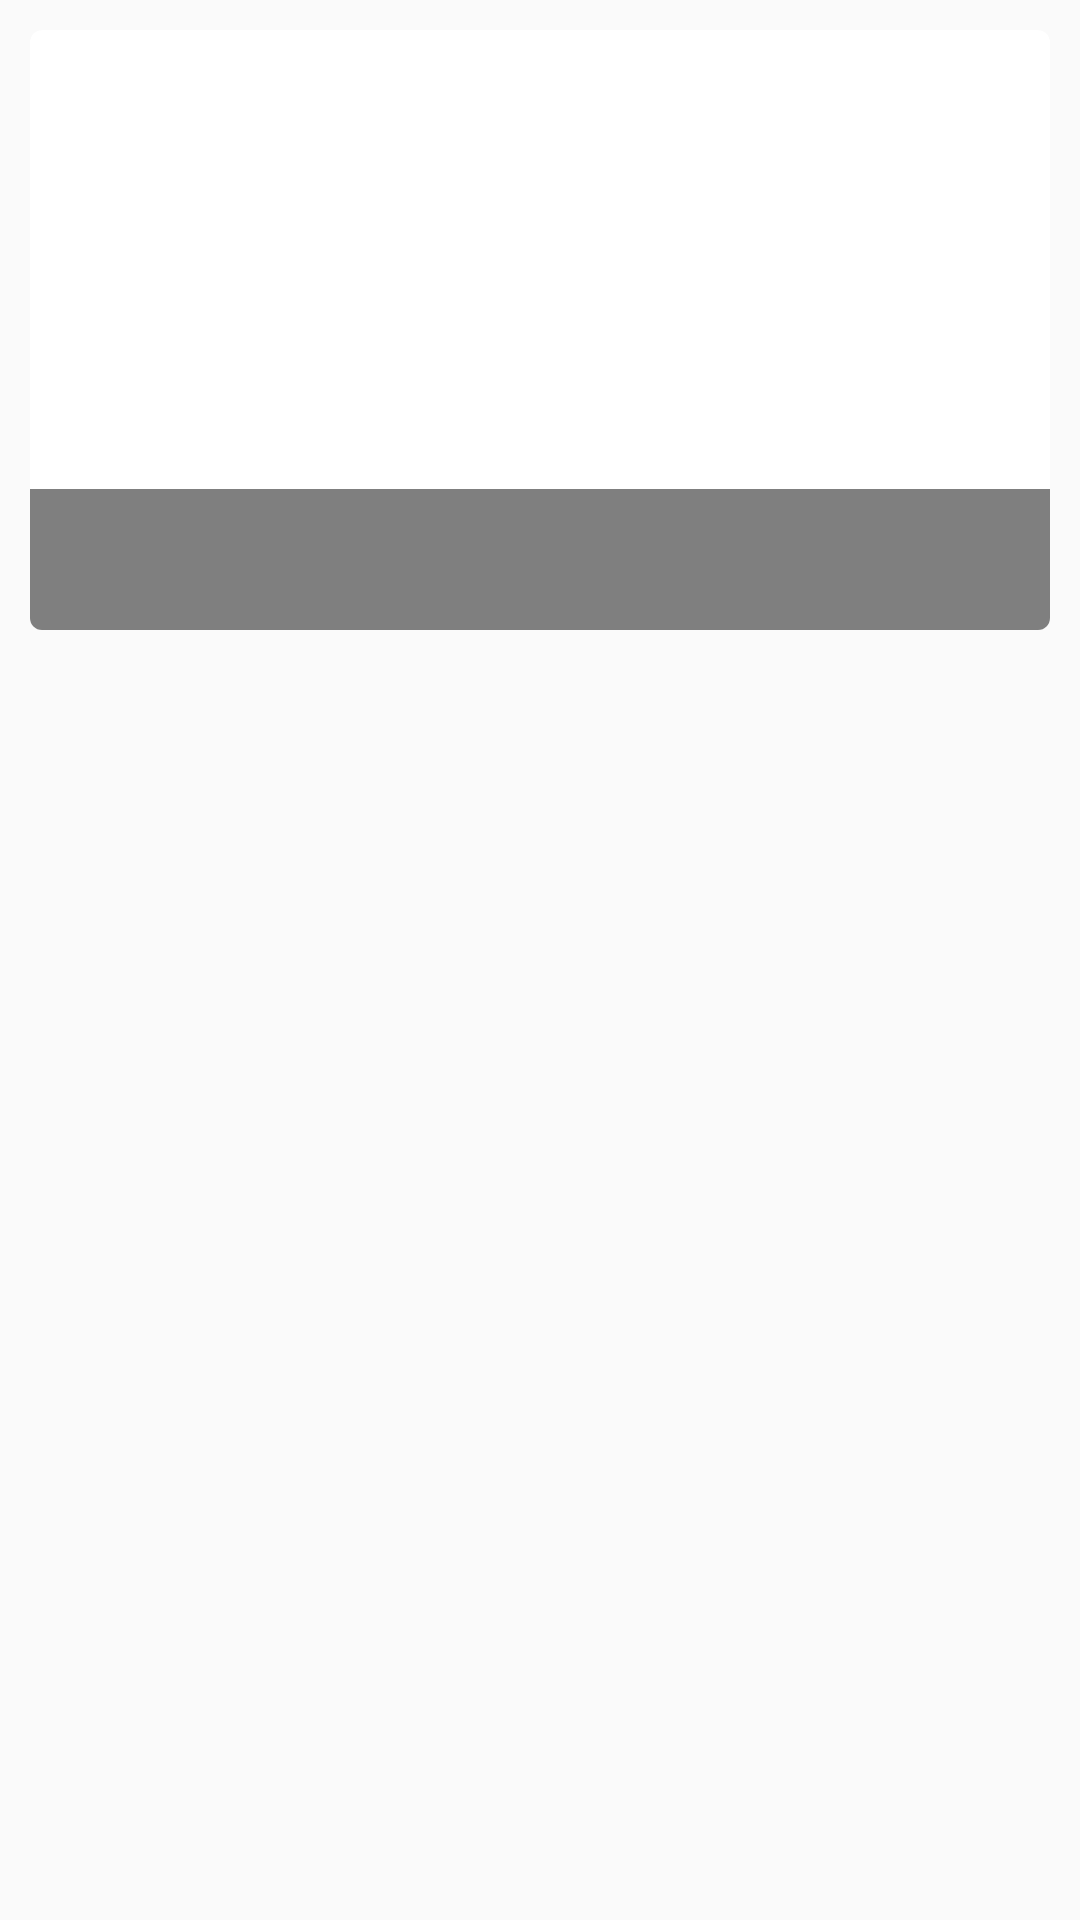

This screen was rendered from an Android layout file. Write that file and the resources it references.
<!-- AndroidManifest.xml: application theme AppTheme -->
<!-- res/layout/photo_list_item.xml -->
<?xml version="1.0" encoding="utf-8"?>
<LinearLayout xmlns:android="http://schemas.android.com/apk/res/android"
    android:layout_width="match_parent"
    android:layout_height="wrap_content"
    android:orientation="vertical">

    <android.support.v7.widget.CardView xmlns:card_view="http://schemas.android.com/apk/res-auto"
        android:id="@+id/card_view"
        android:layout_width="match_parent"
        android:layout_height="200dp"
        android:layout_gravity="center"
        android:layout_margin="10dp"
        card_view:cardCornerRadius="4dp">

        <ImageView
            android:id="@+id/photo"
            android:layout_width="match_parent"
            android:layout_height="match_parent" />

        <TextView
            android:id="@+id/photo_name"
            android:layout_width="match_parent"
            android:layout_height="wrap_content"
            android:layout_gravity="bottom"
            android:background="#80000000"
            android:ellipsize="end"
            android:gravity="center"
            android:maxLines="1"
            android:paddingBottom="10dp"
            android:paddingTop="10dp"
            android:textColor="#ffffff"
            android:textSize="20sp" />
    </android.support.v7.widget.CardView>
</LinearLayout>
<!-- resources referenced by this layout -->
<resources>
  <style name="AppTheme" parent="Theme.AppCompat.Light.NoActionBar">
          
          <item name="colorPrimary">@color/colorPrimary</item>
          <item name="colorPrimaryDark">@color/colorPrimaryDark</item>
          <item name="colorAccent">@color/colorAccent</item>
      </style>
  <!-- not gathered from this repository: default colours our renderer supplied (Android Studio template values) -->
  <color name="colorPrimary">#FF6200EE</color>
  <color name="colorPrimaryDark">#FF3700B3</color>
  <color name="colorAccent">#FF03DAC5</color>
</resources>
